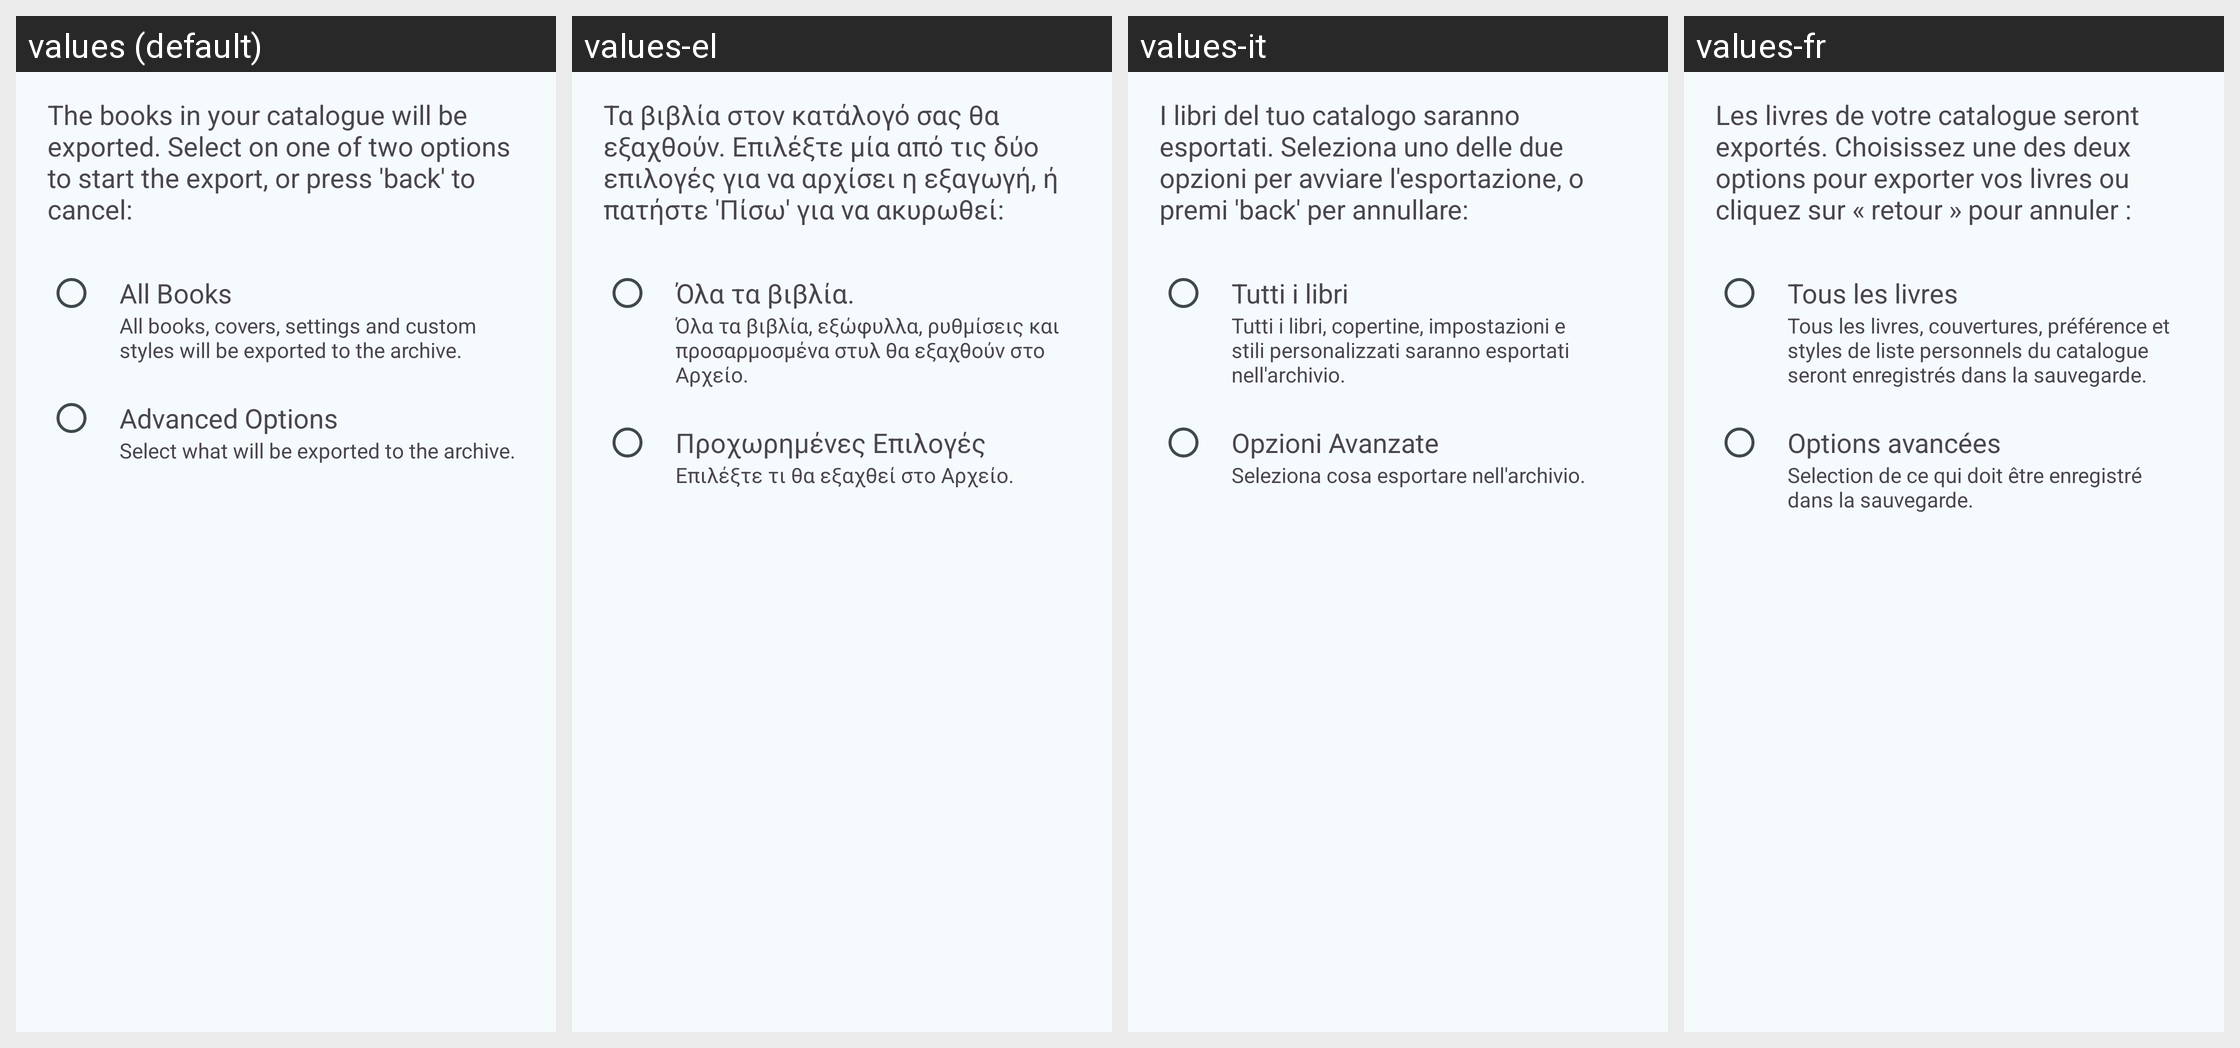

For this localized Android screen grid, give each drawn string resource with its value in every locale shown.
Android screen res/layout/dialog_export_type_selection.xml rendered under 4 locales, left to right: values (default), values-el, values-it, values-fr. Device: Nexus 5 (rendered at 1080×1920; each locale shown at half size, 540×960, under a caption strip naming it); theme AppTheme.
Other locales in the repository, not shown: values-cs, values-de, values-es, values-nl, values-pl, values-pt-rBR, values-ru, values-tr.
Strings drawn on this screen, with the default value and each locale's value (text and hints the layout hard-codes, and strings that could not be matched under every locale, appear in the picture but are not listed):

description_export_books_blurb
  values: The books in your catalogue will be exported. Select on one of two options to start the export, or press 'back' to cancel:
  values-el: Τα βιβλία στον κατάλογό σας θα εξαχθούν. Επιλέξτε μία από τις δύο επιλογές για να αρχίσει η εξαγωγή, ή πατήστε 'Πίσω' για να ακυρωθεί:
  values-it: I libri del tuo catalogo saranno esportati. Seleziona uno delle due opzioni per avviare l'esportazione, o premi 'back' per annullare:
  values-fr: Les livres de votre catalogue seront exportés. Choisissez une des deux options pour exporter vos livres ou cliquez sur « retour » pour annuler :

option_all_books
  values: All Books
  values-el: Όλα τα βιβλία.
  values-it: Tutti i libri
  values-fr: Tous les livres

description_export_all_blurb
  values: All books, covers, settings and custom styles will be exported to the archive.
  values-el: Όλα τα βιβλία, εξώφυλλα, ρυθμίσεις και προσαρμοσμένα στυλ θα εξαχθούν στο Αρχείο.
  values-it: Tutti i libri, copertine, impostazioni e stili personalizzati saranno esportati nell'archivio.
  values-fr: Tous les livres, couvertures, préférence et styles de liste personnels du catalogue seront enregistrés dans la sauvegarde.

label_advanced_options
  values: Advanced Options
  values-el: Προχωρημένες Επιλογές
  values-it: Opzioni Avanzate
  values-fr: Options avancées

description_export_advanced_blurb
  values: Select what will be exported to the archive.
  values-el: Επιλέξτε τι θα εξαχθεί στο Αρχείο.
  values-it: Seleziona cosa esportare nell'archivio.
  values-fr: Selection de ce qui doit être enregistré dans la sauvegarde.
